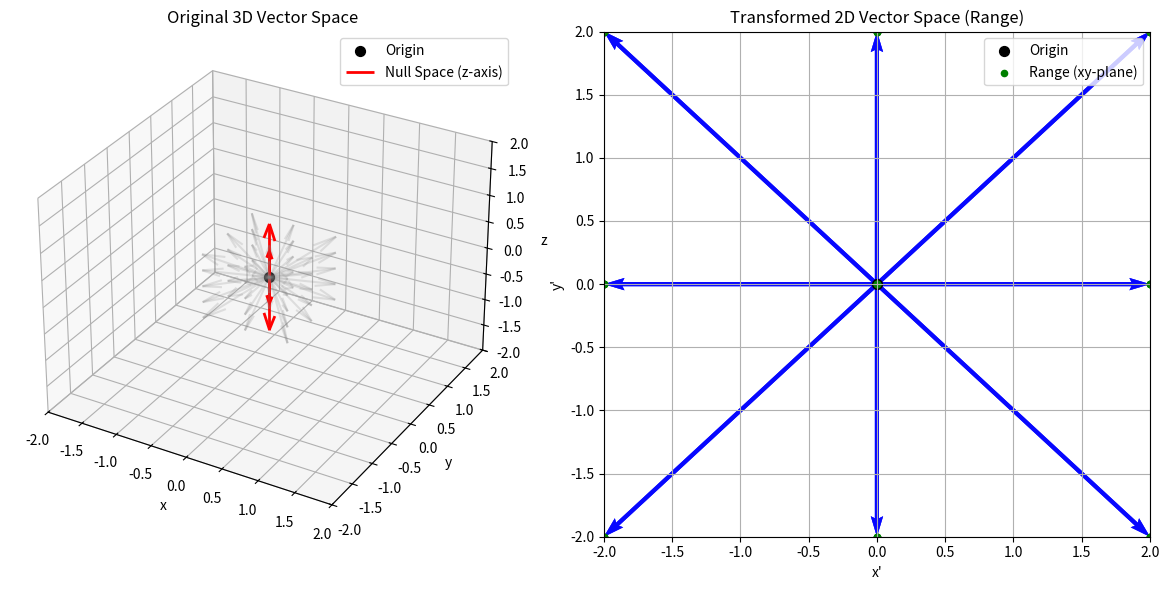

Source code (Python):
import numpy as np
import matplotlib.pyplot as plt
from mpl_toolkits.mplot3d import Axes3D

def linear_transform_3d_to_2d(matrix, vector):
    """3차원 벡터를 2차원 벡터로 선형 변환합니다."""
    return np.dot(matrix, vector)[:2]  # 처음 2개 요소만 반환

# 변환 행렬 정의 (z축 정보를 소실시켜 xy 평면에 투영)
transform_matrix_3d_to_2d = np.array([[1, 0, 0],
                                      [0, 1, 0],
                                      [0, 0, 0]])

# 원래 벡터 공간 (3차원 공간의 격자) 생성
u = np.linspace(-2, 2, 3)  # 핵을 더 잘 보이게 격자 간격 줄임
v = np.linspace(-2, 2, 3)
w = np.linspace(-2, 2, 5)  # z축 벡터를 더 많이 생성
xv, yv, zv = np.meshgrid(u, v, w)
vectors_3d = np.vstack((xv.flatten(), yv.flatten(), zv.flatten()))

# 각 3차원 벡터에 선형 변환 적용하여 2차원 벡터 얻음
transformed_vectors_2d = np.array([linear_transform_3d_to_2d(transform_matrix_3d_to_2d, vec) for vec in vectors_3d.T]).T

# 핵 시각화: z축 상의 벡터들을 빨간색으로 강조
# z축 상의 벡터는 x=0, y=0 인 벡터들입니다.
null_space_indices = np.logical_and(vectors_3d[0, :] == 0, vectors_3d[1, :] == 0)
null_space_vectors_3d = vectors_3d[:, null_space_indices]

# 치역 시각화: 변환된 2차원 벡터들이 이루는 공간 (xy 평면)
range_x_2d = transformed_vectors_2d[0, :]
range_y_2d = transformed_vectors_2d[1, :]

# 시각화
fig = plt.figure(figsize=(12, 6))

# 1. 원래 3차원 벡터 공간
ax1 = fig.add_subplot(1, 2, 1, projection='3d')
# 모든 원래 벡터는 회색으로 표시
ax1.quiver(np.zeros(vectors_3d.shape[1]), np.zeros(vectors_3d.shape[1]), np.zeros(vectors_3d.shape[1]),
           vectors_3d[0, :], vectors_3d[1, :], vectors_3d[2, :],
           length=0.3, normalize=False, alpha=0.2, color='gray')
ax1.scatter(0, 0, 0, color='black', s=50, label='Origin')
# 핵 (z축) 벡터는 빨간색으로 표시
if null_space_vectors_3d.size > 0:
    ax1.quiver(np.zeros(null_space_vectors_3d.shape[1]), np.zeros(null_space_vectors_3d.shape[1]), np.zeros(null_space_vectors_3d.shape[1]),
               null_space_vectors_3d[0, :], null_space_vectors_3d[1, :], null_space_vectors_3d[2, :],
               length=0.5, normalize=False, color='red', linewidth=2, label='Null Space (z-axis)')
ax1.set_xlim([-2, 2])
ax1.set_ylim([-2, 2])
ax1.set_zlim([-2, 2])
ax1.set_xlabel('x')
ax1.set_ylabel('y')
ax1.set_zlabel('z')
ax1.set_title('Original 3D Vector Space')
ax1.legend()

# 2. 변환된 2차원 벡터 공간 (치역)
ax2 = fig.add_subplot(1, 2, 2)
ax2.quiver(np.zeros(transformed_vectors_2d.shape[1]), np.zeros(transformed_vectors_2d.shape[1]),
           transformed_vectors_2d[0, :], transformed_vectors_2d[1, :],
           angles='xy', scale_units='xy', scale=1, alpha=0.5, color='blue')
ax2.scatter(0, 0, color='black', s=50, label='Origin')
ax2.scatter(range_x_2d, range_y_2d, color='green', s=20, label='Range (xy-plane)')
ax2.set_xlim([-2, 2])
ax2.set_ylim([-2, 2])
ax2.set_xlabel('x\'')
ax2.set_ylabel('y\'')
ax2.set_title('Transformed 2D Vector Space (Range)')
ax2.legend()
ax2.grid(True)

plt.tight_layout()
plt.show()

print("\nTransformation Matrix (3D to 2D):")
print(transform_matrix_3d_to_2d)
print("\nNull Space Vectors (Original 3D Space - z-axis):")
print(null_space_vectors_3d)
print("\nRange (Transformed 2D Space):")
print("Spanned by the first two columns of the transformation matrix (xy-plane)")
